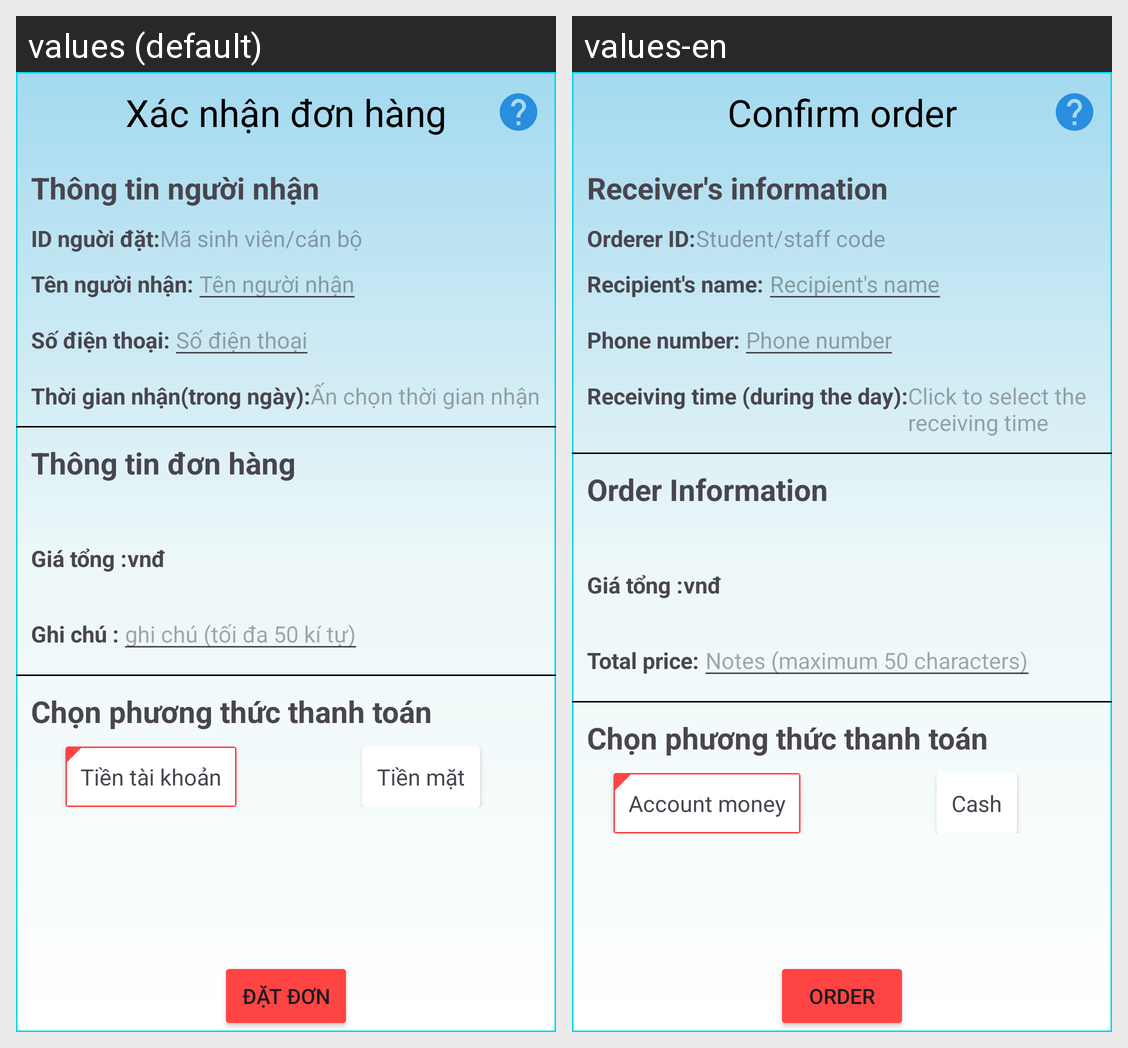

This grid shows one Android layout under two languages. Give, for every string resource on the screen, its name, the default text and each shown locale's text.
Android screen res/layout/activity_buy_product.xml rendered under 2 locales, left to right: values (default), values-en. Device: Nexus 5 (rendered at 1080×1920; each locale shown at half size, 540×960, under a caption strip naming it); theme Theme.StartOpenApp.
Strings drawn on this screen, with the default value and each locale's value (text and hints the layout hard-codes, and strings that could not be matched under every locale, appear in the picture but are not listed):

confirm_orders
  values: Xác nhận đơn hàng
  values-en: Confirm order

infor_receiver
  values: Thông tin người nhận
  values-en: Receiver's information

id_orderer
  values: ID nguời đặt:
  values-en: Orderer ID:

id_orderer_hint
  values: Mã sinh viên/cán bộ
  values-en: Student/staff code

receiver_name
  values: Tên người nhận:
  values-en: Recipient's name:

receiver_name_hint
  values: Tên người nhận
  values-en: Recipient's name

phonenumber1
  values: Số điện thoại:
  values-en: Phone number:

phonenumber
  values: Số điện thoại
  values-en: Phone number

time_receiver
  values: Thời gian nhận(trong ngày):
  values-en: Receiving time (during the day):

time_receiver_hint
  values: Ấn chọn thời gian nhận
  values-en: Click to select the receiving time

infor_orders
  values: Thông tin đơn hàng
  values-en: Order Information

total_price
  values: Giá tổng :
  values-en: Giá tổng :

note
  values: Ghi chú :
  values-en: Total price:

note_hint
  values: ghi chú (tối đa 50 kí tự)
  values-en: Notes (maximum 50 characters)

account_money
  values: Tiền tài khoản
  values-en: Account money

cash
  values: Tiền mặt
  values-en: Cash

order
  values: Đặt đơn
  values-en: Order
